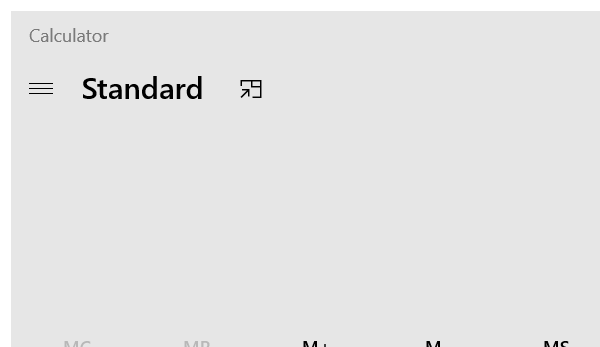
Task: This is My Training related project
Workflow: DesktopAutomation

Step 1: Open Application 'applicationframehost.ex...' in window 'Calculator' (applicationframehost.exe)

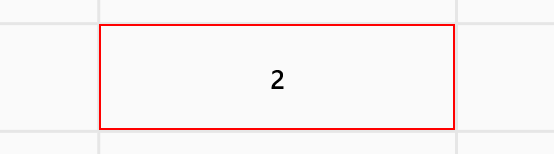
Step 2: click on the button 'Two'

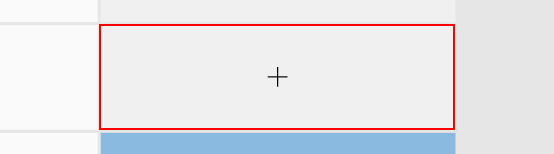
Step 3: click on the button 'Plus'

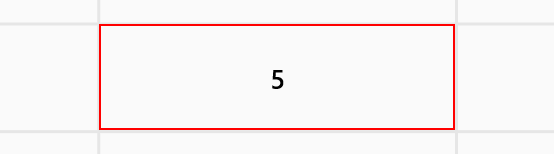
Step 4: click on the button 'Five'

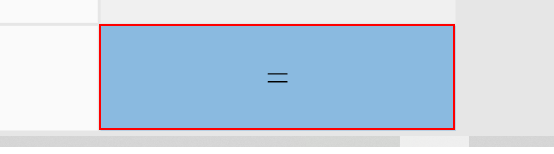
Step 5: click on the button 'Equals'

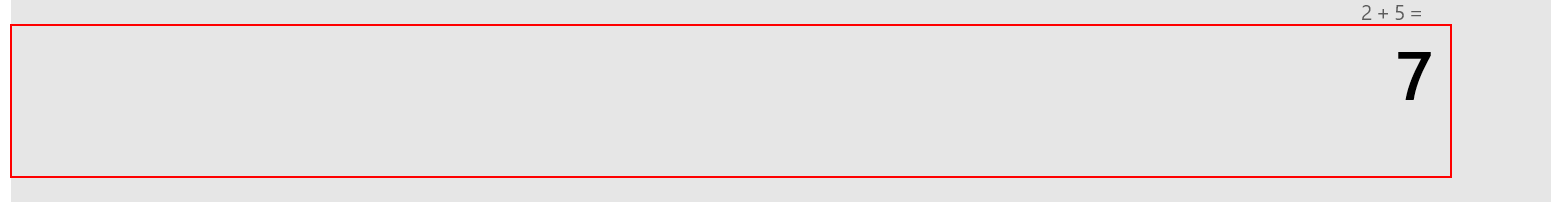
Step 6: get-text from the text 'Display is 7'

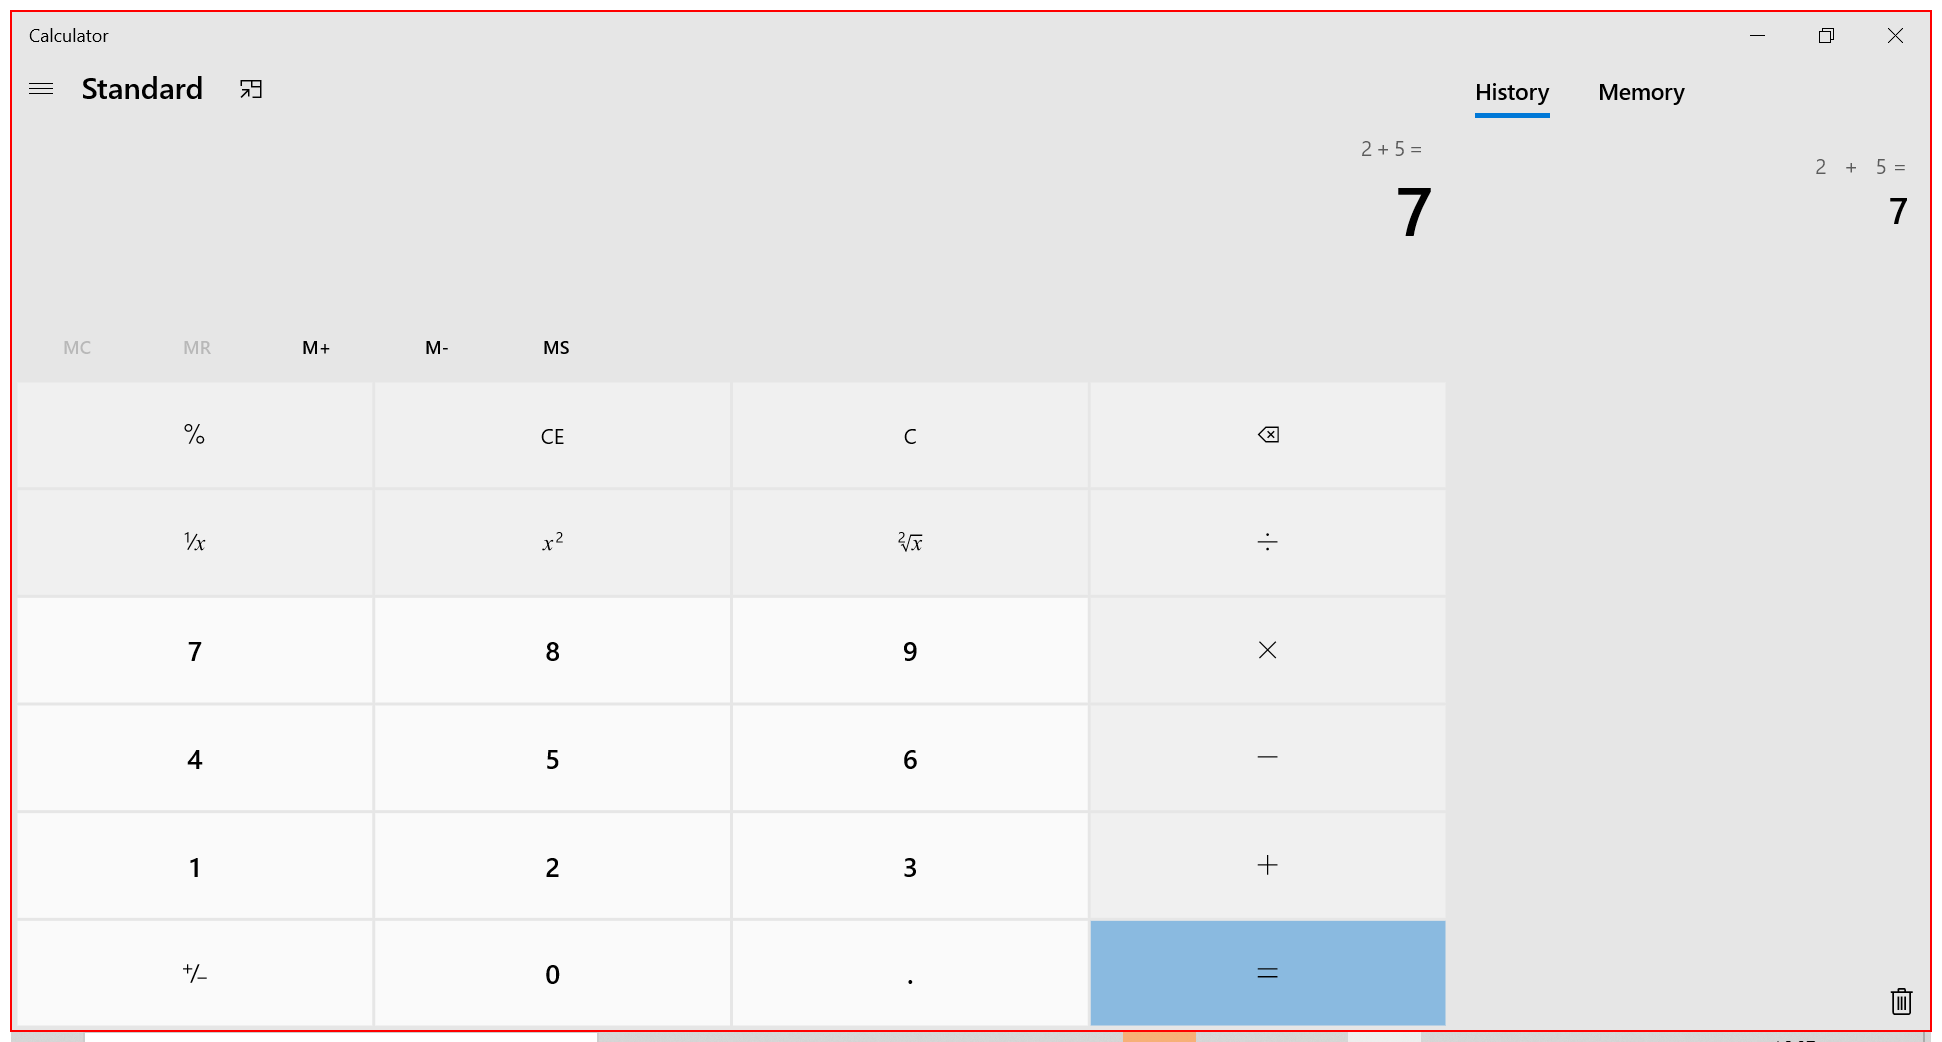
Step 7: Close Application 'Windows.UI.Core.CoreWin...' on the element in window 'Calculator'